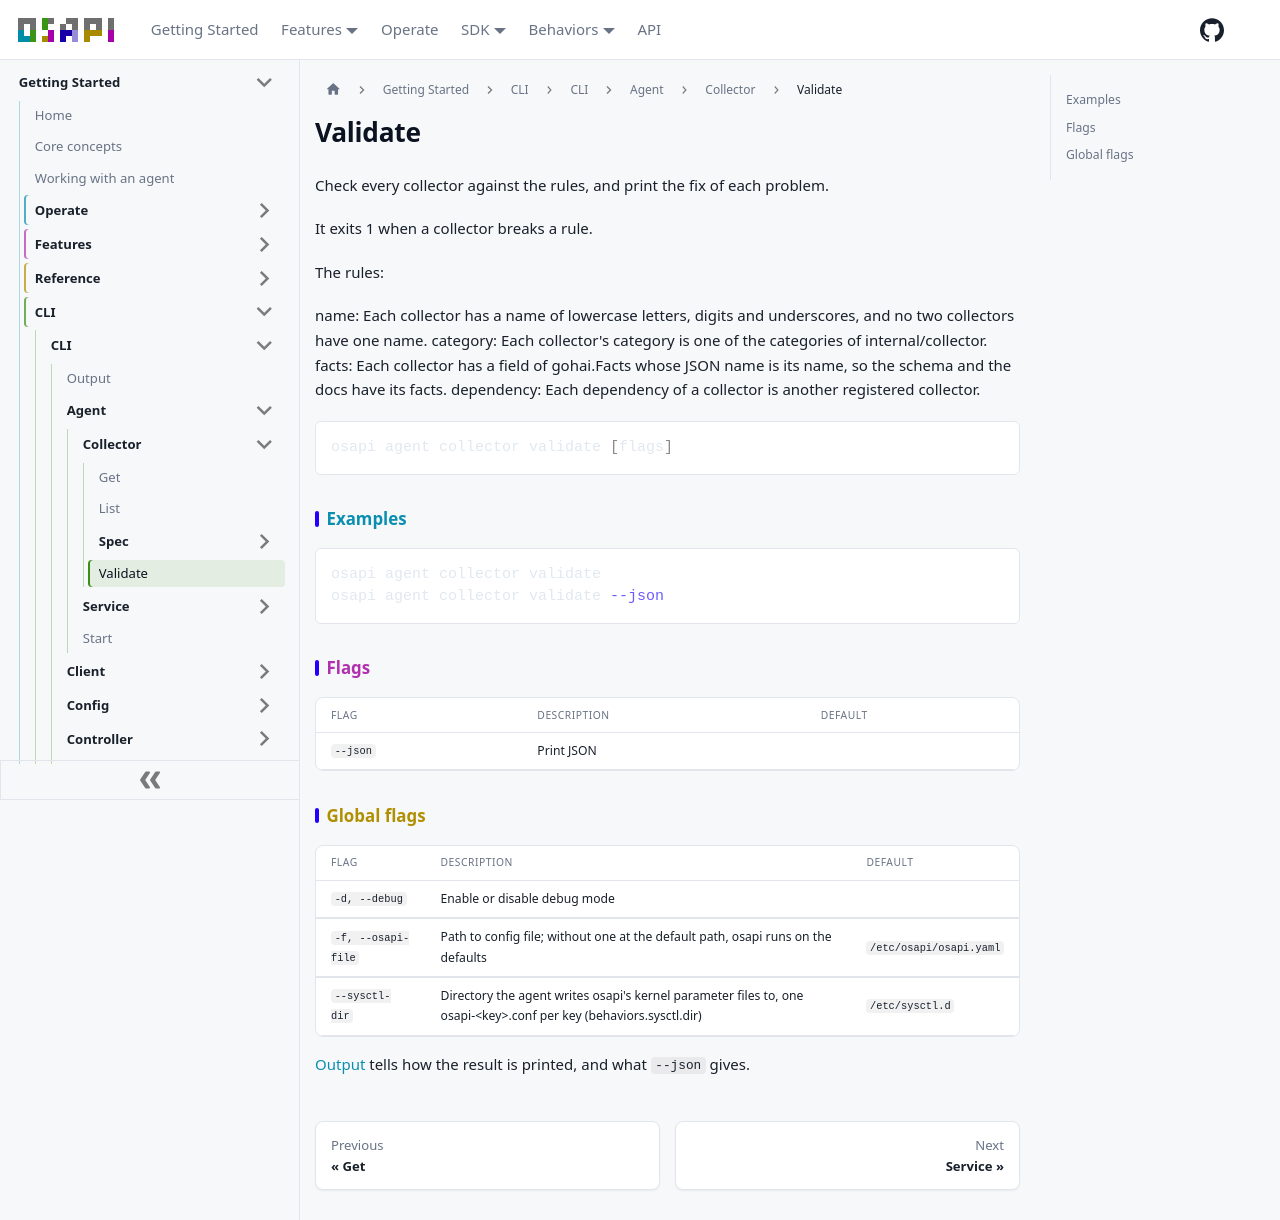

repository: osapi-io/osapi · page: sidebar/usage/cli/agent/collector/validate.html · generator: docusaurus

# Validate

Check every collector against the rules, and print the fix of each problem.

It exits 1 when a collector breaks a rule.

The rules:

name: Each collector has a name of lowercase letters, digits and underscores,
and no two collectors have one name. category: Each collector's category is one
of the categories of internal/collector. facts: Each collector has a field of
gohai.Facts whose JSON name is its name, so the schema and the docs have its
facts. dependency: Each dependency of a collector is another registered
collector.

```bash
osapi agent collector validate [flags]
```

## Examples

```bash
osapi agent collector validate
osapi agent collector validate --json
```

## Flags

| Flag     | Description | Default |
| -------- | ----------- | ------- |
| `--json` | Print JSON  |         |

## Global flags

| Flag               | Description                                                                                                             | Default                 |
| ------------------ | ----------------------------------------------------------------------------------------------------------------------- | ----------------------- |
| `-d, --debug`      | Enable or disable debug mode                                                                                            |                         |
| `-f, --osapi-file` | Path to config file; without one at the default path, osapi runs on the defaults                                        | `/etc/osapi/osapi.yaml` |
| `--sysctl-dir`     | Directory the agent writes osapi's kernel parameter files to, one osapi-&lt;key&gt;.conf per key (behaviors.sysctl.dir) | `/etc/sysctl.d`         |

[Output](../../output.md) tells how the result is printed, and what `--json`
gives.
